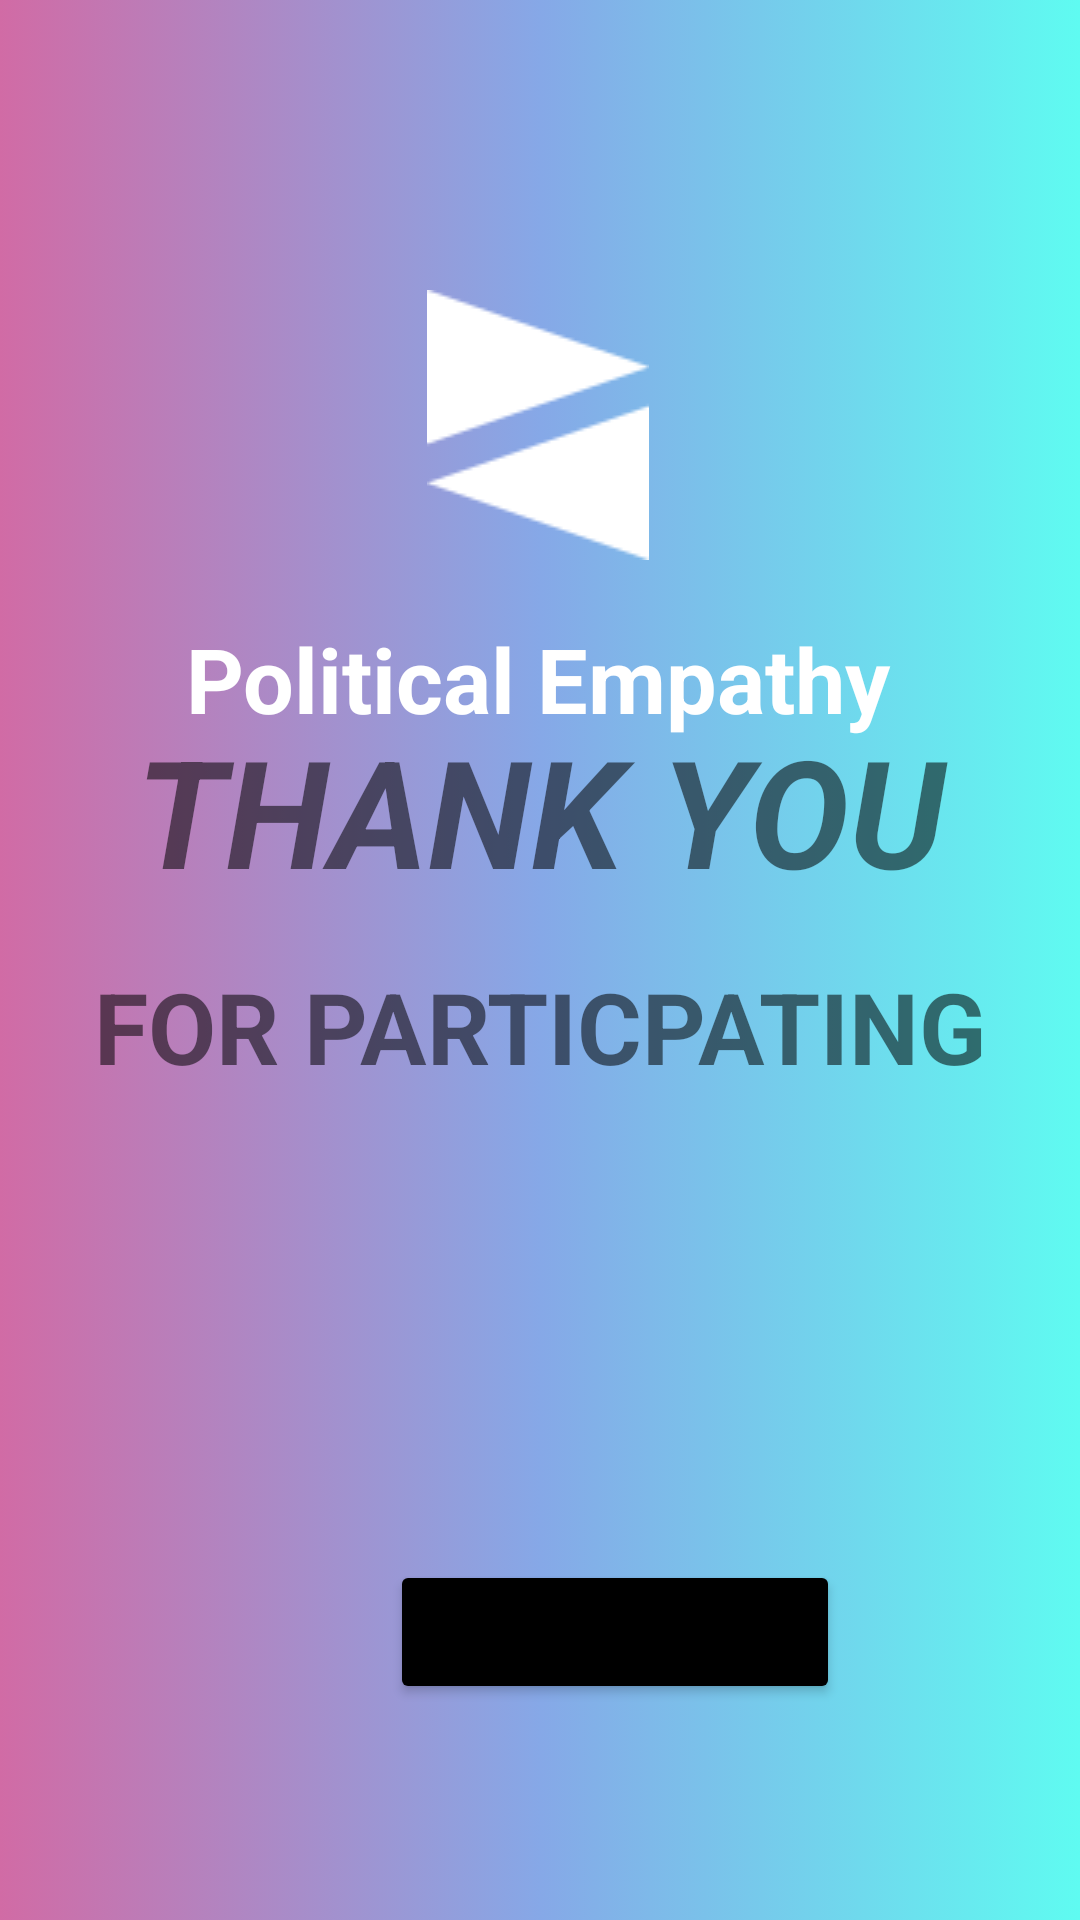

Here is an Android app screen rendered from its layout file. Give the layout XML and the strings, colors and styles it references.
<!-- AndroidManifest.xml: application theme Theme.PoliticalEmpathy -->
<!-- res/layout/activity_final.xml -->
<?xml version="1.0" encoding="utf-8"?>
<androidx.constraintlayout.widget.ConstraintLayout xmlns:android="http://schemas.android.com/apk/res/android"
    xmlns:app="http://schemas.android.com/apk/res-auto"
    xmlns:tools="http://schemas.android.com/tools"
    android:layout_width="match_parent"
    android:layout_height="match_parent"
    android:background="@drawable/gradient_background"
    tools:context=".FinalActivity">

    <ImageView
        android:id="@+id/imageView5"
        android:layout_width="wrap_content"
        android:layout_height="wrap_content"
        android:contentDescription="@string/logo_arrows"
        app:layout_constraintBottom_toBottomOf="parent"
        app:layout_constraintEnd_toEndOf="parent"
        app:layout_constraintHorizontal_bias="0.498"
        app:layout_constraintStart_toStartOf="parent"
        app:layout_constraintTop_toTopOf="parent"
        app:layout_constraintVertical_bias="0.176"
        app:srcCompat="@drawable/fullwhiteicon" />

    <TextView
        android:id="@+id/main_title5"
        android:layout_width="wrap_content"
        android:layout_height="wrap_content"
        android:gravity="center"
        android:text="@string/political_empathy"
        android:textColor="@color/white"
        android:textSize="30sp"
        android:textStyle="bold"
        app:layout_constraintBottom_toBottomOf="parent"
        app:layout_constraintEnd_toEndOf="parent"
        app:layout_constraintHorizontal_bias="0.497"
        app:layout_constraintStart_toStartOf="parent"
        app:layout_constraintTop_toBottomOf="@+id/imageView5"
        app:layout_constraintVertical_bias="0.047" />

    <LinearLayout
        android:id="@+id/linearlayout5"
        android:layout_width="match_parent"
        android:layout_height="420dp"
        android:orientation="vertical"
        app:layout_constraintBottom_toBottomOf="parent"
        app:layout_constraintTop_toBottomOf="@+id/main_title5"
        app:layout_constraintVertical_bias="1.0"
        tools:layout_editor_absoluteX="0dp">>
        <TextView
            android:id="@+id/thankyou5"
            android:layout_width="match_parent"
            android:layout_height="100dp"
            android:paddingLeft="18dp"
            android:paddingRight="18dp"
            android:backgroundTint="@color/design_default_color_primary"
            android:textStyle="bold|italic"
            android:gravity="center"
            android:text="THANK YOU"
            android:textSize="50dp" />
        <TextView
            android:id="@+id/participation5"
            android:layout_width="match_parent"
            android:layout_height="200dp"
            android:paddingLeft="18dp"
            android:paddingRight="18dp"
            android:paddingBottom="160dp"
            android:backgroundTint="@color/design_default_color_primary"
            android:textStyle="bold"
            android:gravity="center"
            android:text="FOR PARTICPATING"
            android:textSize="33dp" />


        <Button
            android:id="@+id/final_logout5"
            android:layout_width="150dp"
            android:layout_height="wrap_content"
            android:layout_marginLeft="130dp"
            android:layout_marginRight="130dp"
            android:backgroundTint="@color/black"
            android:foregroundGravity="center"
            android:gravity="center"
            android:text="Log Out"
            android:textSize="20dp" />
    </LinearLayout>

</androidx.constraintlayout.widget.ConstraintLayout>
<!-- resources referenced by this layout -->
<resources>
  <color name="black">#FF000000</color>
  <color name="white">#FFFFFFFF</color>
  <!-- drawable fullwhiteicon: png bitmap (drawable, 1361 bytes) -->
  <!-- drawable gradient_background (drawable) -->
  <?xml version="1.0" encoding="utf-8"?>
  <selector xmlns:android="http://schemas.android.com/apk/res/android">
      <item>
          <shape>
              
              <gradient
                  android:startColor="#D16BA5"
                  android:centerColor="#86A8E7"
                  android:endColor="#5FFBF1"
                  android:type="linear" />
          </shape>
      </item>
  </selector>
  <string name="logo_arrows">logo arrows</string>
  <string name="political_empathy">Political Empathy</string>
  <style name="Theme.PoliticalEmpathy" parent="Theme.MaterialComponents.DayNight.NoActionBar">
          
          <item name="colorPrimary">#522E86</item>
          <item name="colorPrimaryVariant">#D16BA5</item>
          <item name="colorOnPrimary">@color/white</item>
          
          <item name="colorSecondary">#5FFBF1</item>
          <item name="colorSecondaryVariant">@color/teal_700</item>
          <item name="colorOnSecondary">@color/black</item>
          
          <item name="android:statusBarColor" tools:targetApi="l">?attr/colorPrimaryVariant</item>
          
      </style>
  <color name="teal_700">#FF018786</color>
</resources>
